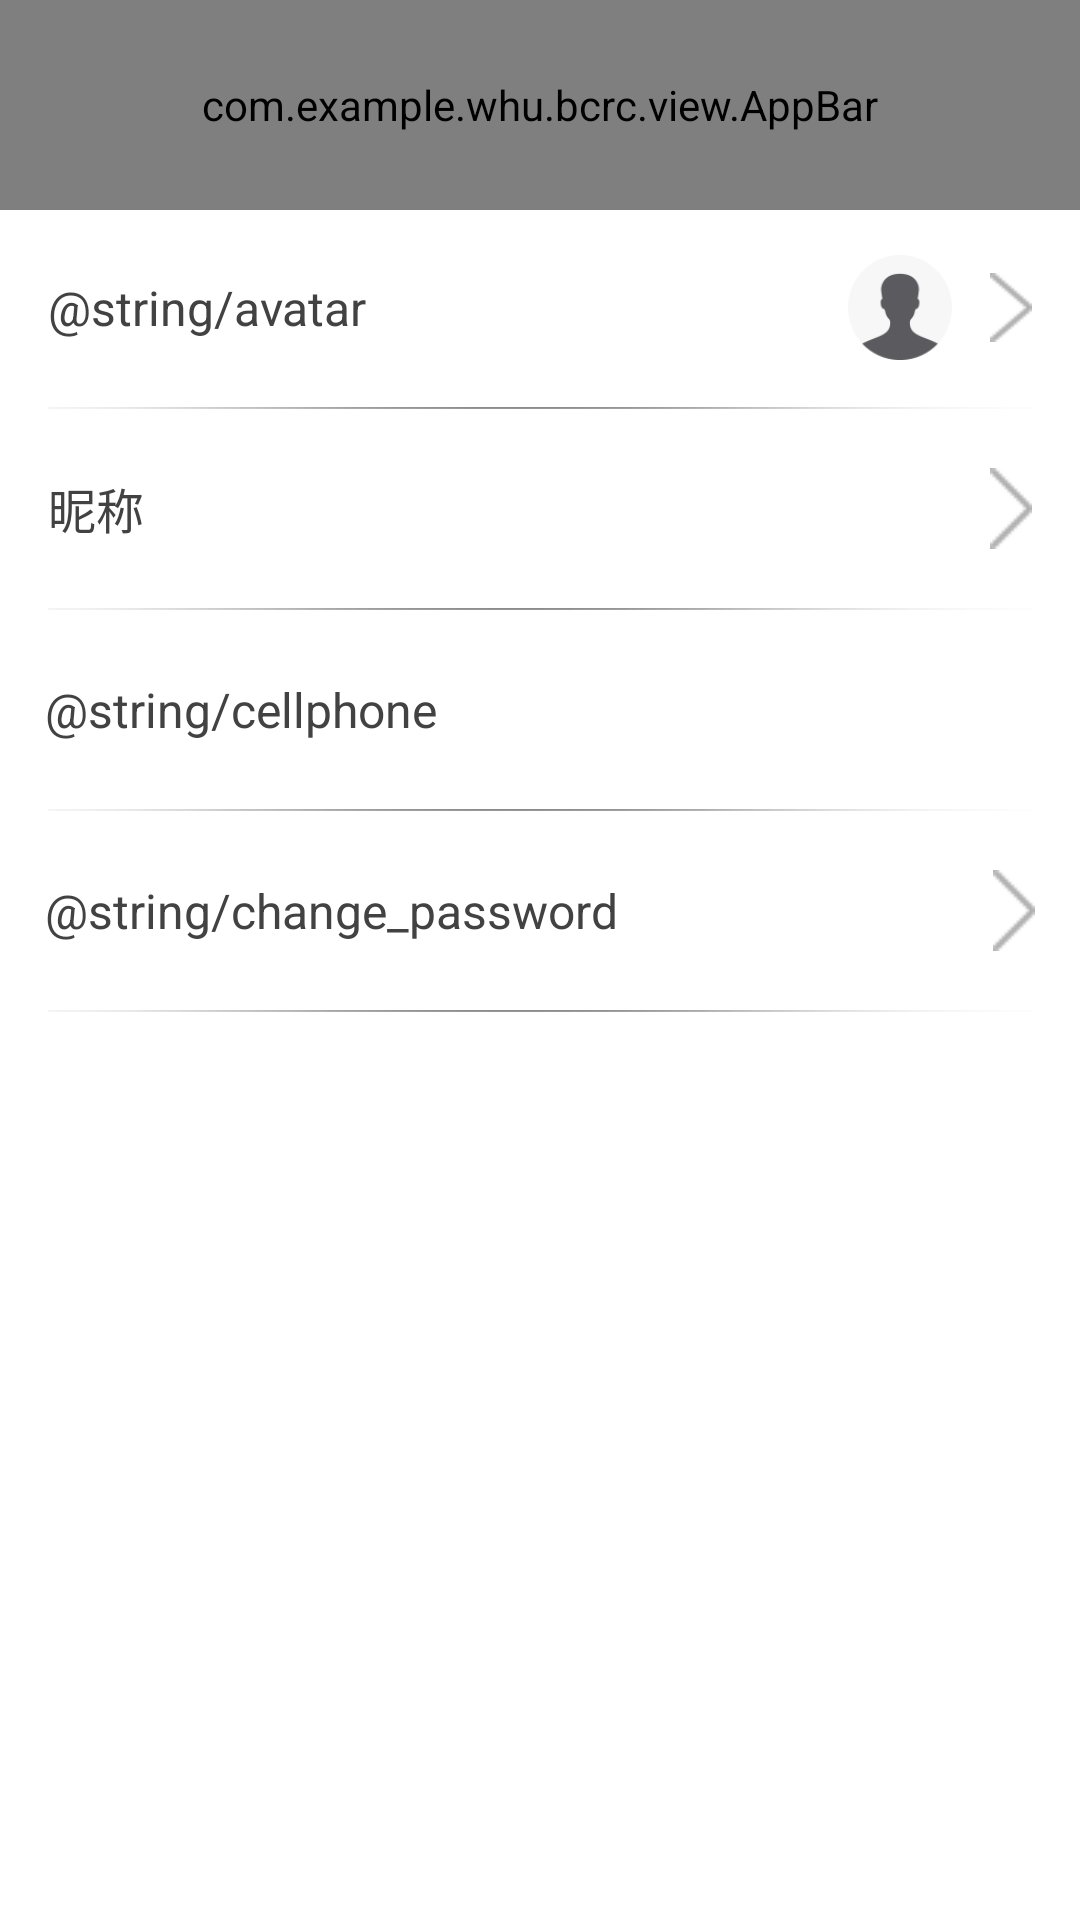

Here is an Android app screen rendered from its layout file. Give the layout XML and the strings, colors and styles it references.
<!-- AndroidManifest.xml: application theme AppTheme -->
<!-- res/layout/activity_profile.xml -->
<?xml version="1.0" encoding="utf-8"?>

<LinearLayout xmlns:android="http://schemas.android.com/apk/res/android"
    xmlns:app="http://schemas.android.com/apk/res-auto"
    android:layout_width="match_parent"
    android:layout_height="match_parent"
    android:background="@color/color_white"
    android:orientation="vertical">



    <include layout="@layout/header_layout" />

    <RelativeLayout
        android:id="@+id/rl_avatar"
        android:layout_width="match_parent"
        android:layout_height="@dimen/item_height_4"
        android:background="@drawable/bg_clickable_white"
        android:minHeight="@dimen/item_height_4"
        android:paddingLeft="@dimen/padding_3"
        android:paddingRight="@dimen/padding_3">

        <TextView
            android:layout_width="wrap_content"
            android:layout_height="wrap_content"
            android:layout_centerVertical="true"
            android:text="@string/avatar"
            android:textColor="@color/color_text_dark"
            android:textSize="16sp" />

        <LinearLayout
            android:layout_width="wrap_content"
            android:layout_height="wrap_content"
            android:layout_alignParentRight="true"
            android:layout_centerVertical="true"
            android:gravity="center_vertical"
            android:orientation="horizontal">

            <ImageView
                android:id="@+id/iv_avatar"
                android:layout_width="@dimen/icon_5"
                android:layout_height="@dimen/icon_5"
                android:background="@drawable/ic_contact" />

            <ImageView
                android:layout_width="wrap_content"
                android:layout_height="23dp"
                android:layout_marginLeft="12.5dp"
                android:background="@drawable/ic_arrow_light" />
        </LinearLayout>
    </RelativeLayout>


    <ImageView
        android:id="@+id/imageView"
        android:layout_width="match_parent"
        android:layout_height="wrap_content"
        android:layout_marginLeft="@dimen/padding_3"
        android:layout_marginRight="@dimen/padding_3"
        app:srcCompat="@drawable/horizontal" />

    <RelativeLayout
        android:id="@+id/rl_nickname"
        android:layout_width="match_parent"
        android:layout_height="@dimen/item_height_4"
        android:background="@drawable/bg_clickable_white"
        android:padding="@dimen/padding_3">

        <TextView
            android:layout_width="wrap_content"
            android:layout_height="wrap_content"
            android:layout_centerVertical="true"
            android:text="昵称"
            android:textColor="@color/color_text_dark"
            android:textSize="16sp" />


        <LinearLayout
            android:layout_width="wrap_content"
            android:layout_height="wrap_content"
            android:layout_alignParentRight="true"
            android:layout_centerVertical="true"
            android:gravity="center_vertical"
            android:orientation="horizontal">

            <TextView
                android:id="@+id/tv_nick_name"
                android:layout_width="wrap_content"
                android:layout_height="wrap_content"
                android:textColor="@color/color_text_light"
                android:textSize="16sp" />

            <ImageView
                android:layout_width="wrap_content"
                android:layout_height="wrap_content"
                android:layout_marginLeft="@dimen/padding_2"
                android:background="@drawable/ic_arrow_light" />
        </LinearLayout>
    </RelativeLayout>

    <ImageView
        android:id="@+id/imageView2"
        android:layout_width="match_parent"
        android:layout_height="wrap_content"
        android:layout_marginLeft="@dimen/padding_3"
        android:layout_marginRight="@dimen/padding_3"
        app:srcCompat="@drawable/horizontal" />

    <RelativeLayout
        android:layout_width="match_parent"
        android:layout_height="@dimen/item_height_4"
        android:background="@color/color_white"
        android:padding="15dp">

        <TextView
            android:layout_width="wrap_content"
            android:layout_height="wrap_content"
            android:layout_centerVertical="true"
            android:text="@string/cellphone"
            android:textColor="@color/color_text_dark"
            android:textSize="16sp" />


        <LinearLayout
            android:layout_width="wrap_content"
            android:layout_height="wrap_content"
            android:layout_alignParentRight="true"
            android:layout_centerVertical="true"
            android:gravity="center_vertical"
            android:orientation="horizontal">

            <TextView
                android:id="@+id/tv_phone_number"
                android:layout_width="wrap_content"
                android:layout_height="wrap_content"
                android:textColor="@color/color_text_light"
                android:textSize="16sp" />

            <ImageView
                android:layout_width="wrap_content"
                android:layout_height="wrap_content"
                android:layout_marginLeft="@dimen/padding_2"
                android:background="@drawable/ic_arrow_light"
                android:visibility="invisible" />
        </LinearLayout>
    </RelativeLayout>

    <ImageView
        android:id="@+id/imageView3"
        android:layout_width="match_parent"
        android:layout_height="wrap_content"
        android:layout_marginLeft="@dimen/padding_3"
        android:layout_marginRight="@dimen/padding_3"
        app:srcCompat="@drawable/horizontal" />

    <RelativeLayout
        android:id="@+id/rl_password_change"
        android:layout_width="match_parent"
        android:layout_height="@dimen/item_height_4"
        android:background="@drawable/bg_clickable_white"
        android:padding="15dp">

        <TextView
            android:layout_width="wrap_content"
            android:layout_height="wrap_content"
            android:layout_centerVertical="true"
            android:text="@string/change_password"
            android:textColor="@color/color_text_dark"
            android:textSize="16sp" />

        <ImageView
            android:layout_width="wrap_content"
            android:layout_height="wrap_content"
            android:layout_alignParentRight="true"
            android:layout_centerVertical="true"
            android:background="@drawable/ic_arrow_light" />

    </RelativeLayout>

    <ImageView
        android:id="@+id/imageView4"
        android:layout_width="match_parent"
        android:layout_height="wrap_content"
        android:layout_marginLeft="@dimen/padding_3"
        android:layout_marginRight="@dimen/padding_3"
        app:srcCompat="@drawable/horizontal" />

    <View
        style="@style/Common.Divider.Horizontal"
        android:layout_marginTop="10dp"
        android:visibility="invisible" />

    <RelativeLayout
        android:id="@+id/rl_marker_manage"
        android:layout_width="match_parent"
        android:layout_height="@dimen/item_height_4"
        android:background="@drawable/bg_clickable_white"

        android:padding="15dp"
        android:visibility="invisible">


    </RelativeLayout>

    <View
        style="@style/Common.Divider.Horizontal"
        android:visibility="invisible" />
</LinearLayout>
<!-- res/layout/header_layout.xml (included above) -->
<?xml version="1.0" encoding="utf-8"?>

<com.example.whu.bcrc.view.AppBar xmlns:android="http://schemas.android.com/apk/res/android"
    android:id="@+id/app_bar"
    android:layout_width="match_parent"
    android:layout_height="70dp"
    android:background="@color/color_white"/>
<!-- resources referenced by this layout -->
<resources>
  <color name="color_text_dark">#424242</color>
  <color name="color_text_light">#c1c1c1</color>
  <color name="color_white">#FFFFFF</color>
  <dimen name="icon_5">35dp</dimen>
  <dimen name="item_height_4">65dp</dimen>
  <dimen name="padding_2">8dp</dimen>
  <dimen name="padding_3">16dp</dimen>
  <!-- drawable bg_clickable_white (drawable) -->
  <?xml version="1.0" encoding="utf-8"?>
  
  <selector xmlns:android="http://schemas.android.com/apk/res/android">
      <item android:state_hovered="true" android:drawable="@drawable/bg_clickable_white_hovered"/>
      <item android:state_focused="true" android:drawable="@drawable/bg_clickable_white_hovered"/>
      <item android:state_pressed="true" android:drawable="@drawable/bg_clickable_white_hovered"/>
      <item android:state_selected="true" android:drawable="@drawable/bg_clickable_hovered"/>
      <item android:state_checked="true" android:drawable="@drawable/bg_clickable_hovered"/>
      <item android:drawable="@color/md_white_1000"/>
  </selector>
  <!-- drawable horizontal: png bitmap (drawable, 31787 bytes) -->
  <!-- drawable ic_arrow_light: png bitmap (drawable, 1227 bytes) -->
  <!-- drawable ic_contact: png bitmap (drawable, 19614 bytes) -->
  <style name="Common.Divider.Horizontal">
          <item name="android:layout_height">@dimen/dp_1</item>
          <item name="android:layout_width">match_parent</item>
          <item name="android:background">#919191</item>
      </style>
  <style name="AppTheme" parent="Theme.AppCompat.Light.NoActionBar">
          <item name="colorPrimary">@color/colorPrimary</item>
          <item name="colorPrimaryDark">@color/colorPrimaryDark</item>
          <item name="colorAccent">@color/colorAccent</item>
          <item name="android:windowBackground">@color/color_bg</item>
      </style>
  <!-- drawable bg_clickable_white_hovered (drawable) -->
  <?xml version="1.0" encoding="utf-8"?>
  
  <shape xmlns:android="http://schemas.android.com/apk/res/android"
      android:shape="rectangle">
  
      <solid android:color="#BBFFFFFF" />
  </shape>
  <!-- drawable bg_clickable_hovered (drawable) -->
  <?xml version="1.0" encoding="utf-8"?>
  
  <shape xmlns:android="http://schemas.android.com/apk/res/android"
      android:shape="rectangle">
  
      <solid android:color="#33000000" />
  </shape>
  <color name="md_white_1000">#ffffff</color>
  <dimen name="dp_1">1dp</dimen>
  <color name="colorPrimary">#70d0ec</color>
  <color name="colorPrimaryDark">#FFFFFF</color>
  <color name="colorAccent">@color/md_red_500</color>
  <color name="color_bg">#ffffff</color>
  <color name="md_red_500">#F44336</color>
</resources>
